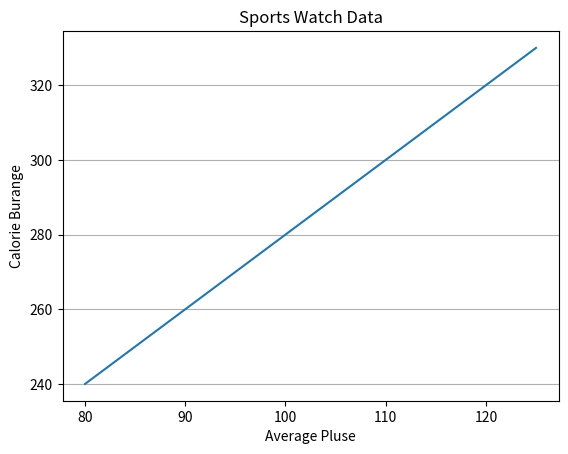

Write Python code to recreate this figure. (Note: this script raises an exception after producing the figure.)
#import sys
#import matplotlib
#matplotlib.use('Agg')

import numpy as np
import matplotlib.pyplot as plt

x = np.array([80,85,90,95,100, 105, 110, 115, 120,125])
y = np.array([240,250,260,270,280,290,300,310,320,330])

plt.title("Sports Watch Data")
plt.xlabel("Average Pluse")
plt.ylabel("Calorie Burange")

plt.plot(x, y)

plt.grid(axis = 'y')

plt.show()

plt.savefig(sys.stdout.buffer)
sys.stdout.flush()